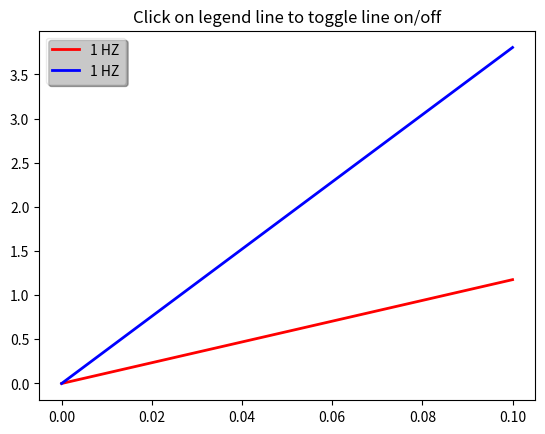

Here is the Python script that generated this plot:
"""
==============
Legend Picking
==============

Enable picking on the legend to toggle the original line on and off
"""
import numpy as np
import matplotlib.pyplot as plt

log = print

t = np.arange(0.0, 0.2, 0.1)
y1 = 2*np.sin(2*np.pi*t)
y2 = 4*np.sin(2*np.pi*2*t)

fig, ax = plt.subplots()
ax.set_title('Click on legend line to toggle line on/off')
line1, = ax.plot(t, y1, lw=2, color='red', label='1 HZ')
line2, = ax.plot(t, y2, lw=2, color='blue', label='1 HZ')
leg = ax.legend(loc='upper left', fancybox=True, shadow=True)
leg.get_frame().set_alpha(0.4)


# we will set up a dict mapping legend line to orig line, and enable
# picking on the legend line
lines = [line1, line2]
lined = dict()
for legline, origline in zip(leg.get_lines(), lines):
    # print
    legline.set_picker(5)  # 5 pts tolerance
    lined[legline] = origline


def onpick(event):
    # on the pick event, find the orig line corresponding to the
    # legend proxy line, and toggle the visibility
    legline = event.artist
    event.artist.cla()
    # log("legline", event.artist, type(event.artist))
    # origline = lined[legline]
    # vis = not origline.get_visible()
    # origline.set_visible(vis)
    # # Change the alpha on the line in the legend so we can see what lines
    # # have been toggled
    # if vis:
    #     legline.set_alpha(1.0)
    # else:
    #     legline.set_alpha(0.2)
    fig.canvas.draw()

fig.canvas.mpl_connect('pick_event', onpick)

plt.show()
